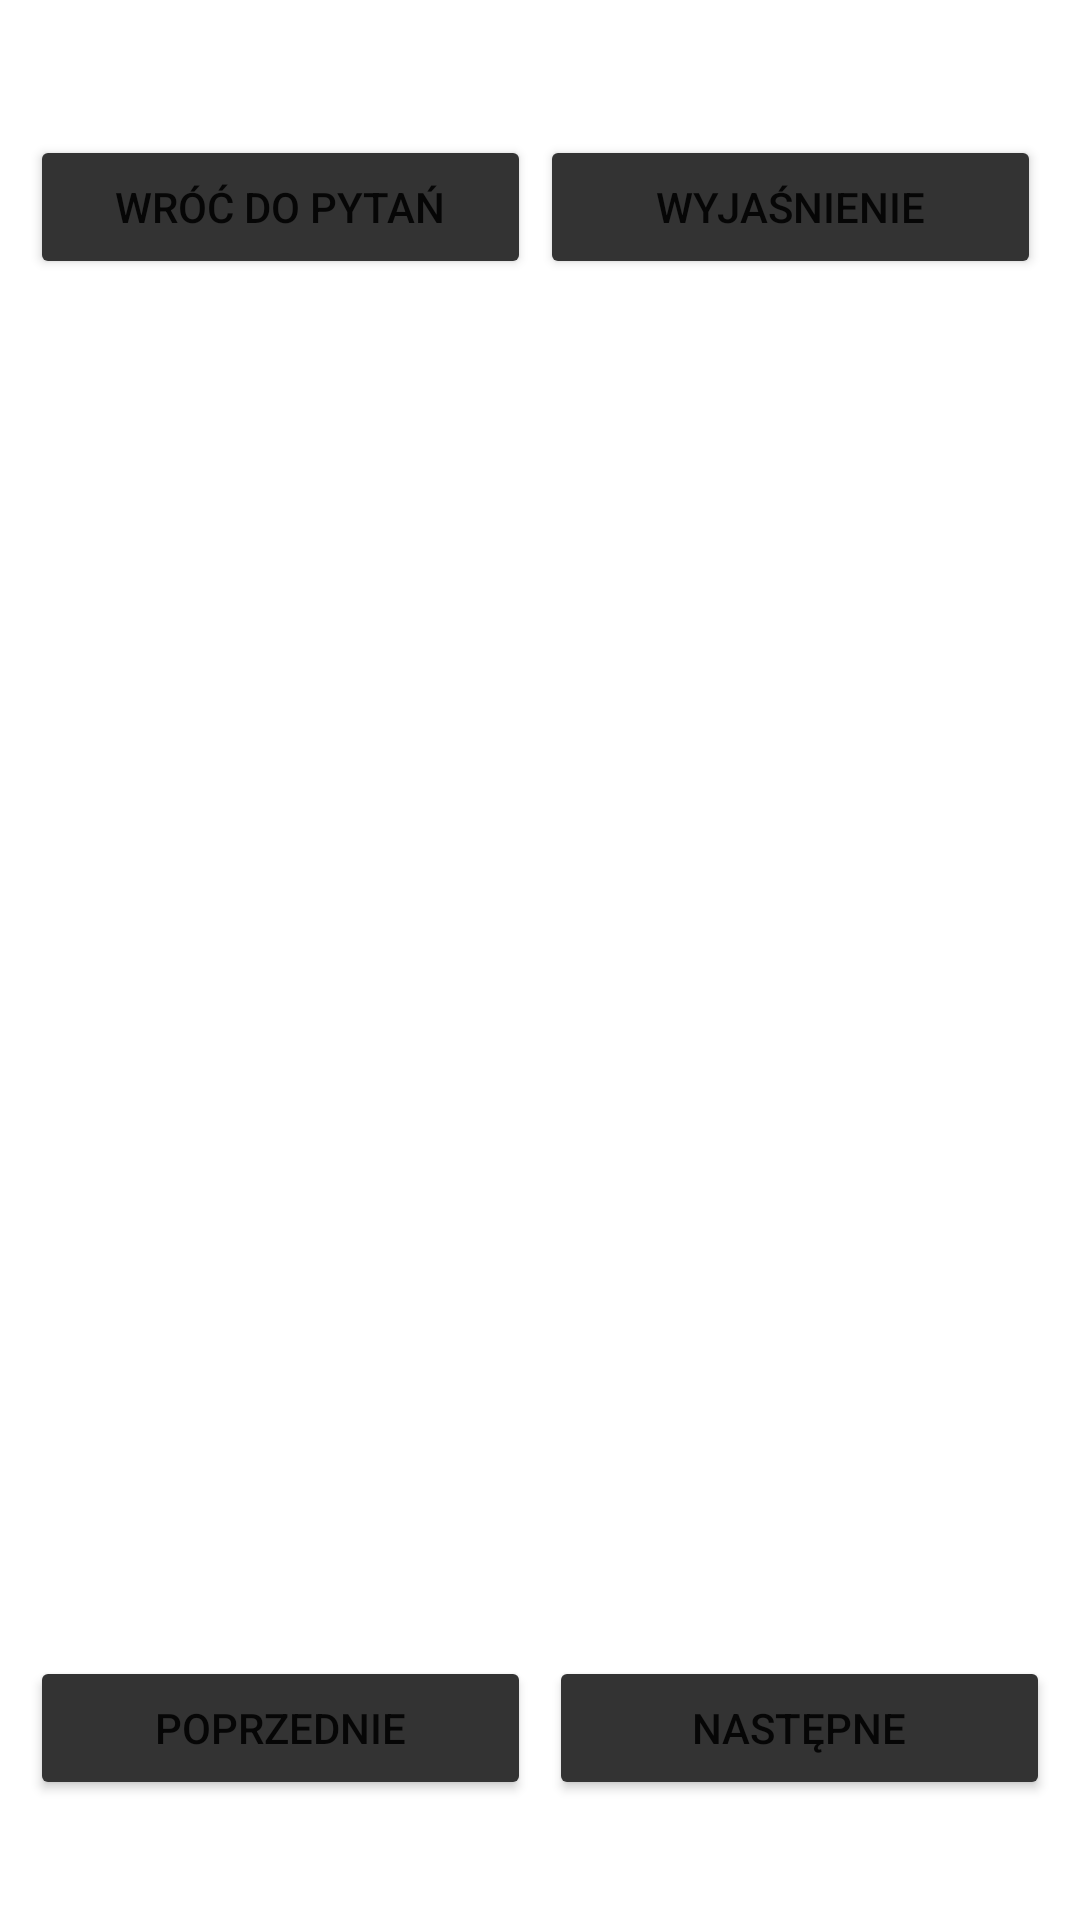

Android layout source for this screen:
<!-- AndroidManifest.xml: application theme Theme.Sql_test -->
<!-- res/layout/newformattestpytanie_bledne.xml -->
<?xml version="1.0" encoding="utf-8"?>
<RelativeLayout xmlns:android="http://schemas.android.com/apk/res/android"
    xmlns:app="http://schemas.android.com/apk/res-auto"
    android:layout_width="match_parent"
    android:layout_height="match_parent"
    android:padding="10dp"
    >
    <LinearLayout
        android:layout_width="match_parent"
        android:layout_height="35dp"
        android:id="@+id/hiddentop"
        android:orientation="horizontal"
        >
    </LinearLayout>
    <LinearLayout
        android:layout_width="match_parent"
        android:layout_height="wrap_content"
        android:orientation="horizontal"
        android:id="@+id/menu_top_pytania"
        android:layout_below="@id/hiddentop"
        >
        <Button
            android:layout_below="@id/hiddentop"
            android:id="@+id/wroc_do_pytan_new_format_bledne"
            android:layout_width="match_parent"
            android:layout_height="wrap_content"
            android:text="@string/wroc_do_pytan"
            android:onClick="Zmien_widoki"
            android:layout_weight="1"
            android:layout_marginRight="3dp"
            android:backgroundTint="#333333"
            />

        <Button
            android:layout_below="@id/hiddentop"
            android:id="@+id/wyjasnienie"
            android:layout_width="match_parent"
            android:layout_height="wrap_content"
            android:text="@string/wyjasnienie"
            android:onClick="WyjasnijToggle"
            android:layout_weight="1"
            android:layout_marginRight="3dp"
            android:backgroundTint="#333333"
            />
    </LinearLayout>
    <ScrollView
        android:layout_width="match_parent"
        android:layout_height="match_parent"
        android:layout_below="@id/menu_top_pytania"
        android:layout_above="@id/select_id_containter">
    <LinearLayout
        android:layout_width="match_parent"
        android:layout_height="match_parent"
        android:orientation="vertical"
        android:id="@+id/miejsce_na_pytanie_bledne">
    </LinearLayout>
    </ScrollView>
    <LinearLayout
        android:layout_above="@id/hiddenbottom"
        android:id="@+id/select_id_containter"
        android:layout_width="match_parent"
        android:layout_height="wrap_content"
        android:orientation="horizontal">

        <Button
            android:id="@+id/prevnewbutton"
            android:layout_width="match_parent"
            android:layout_height="wrap_content"
            android:layout_weight="1"
            android:text="@string/prev"
            android:onClick="PrevPytanie"
            android:layout_marginRight="3dp"
            android:backgroundTint="#333333"
            />

        <Button
            android:id="@+id/nextnewbutton"
            android:layout_width="match_parent"
            android:layout_height="wrap_content"
            android:layout_weight="1"
            android:text="@string/next"
            android:onClick="NextPytanie"
            android:layout_marginLeft="3dp"
            android:backgroundTint="#333333"
            />
    </LinearLayout>
    <LinearLayout
        android:id="@+id/hiddenbottom"
        android:layout_alignParentBottom="true"
        android:alwaysDrawnWithCache="false"
        android:orientation="horizontal"
        android:layout_height="30dp"
        android:layout_width="match_parent"
        />
</RelativeLayout>
<!-- resources referenced by this layout -->
<resources>
  <string name="next">Następne</string>
  <string name="prev">Poprzednie</string>
  <string name="wroc_do_pytan">Wróć do pytań</string>
  <string name="wyjasnienie">Wyjaśnienie</string>
  <style name="Theme.Sql_test" parent="Base.Theme.Sql_test" />'
  <style name="Base.Theme.Sql_test" parent="Theme.MaterialComponents.Light.NoActionBar">
          <item name="android:forceDarkAllowed" tools:targetApi="q">false</item>
          <item name="android:windowTranslucentStatus">true</item>
          <item name="android:windowTranslucentNavigation">true</item>
      </style>
</resources>
